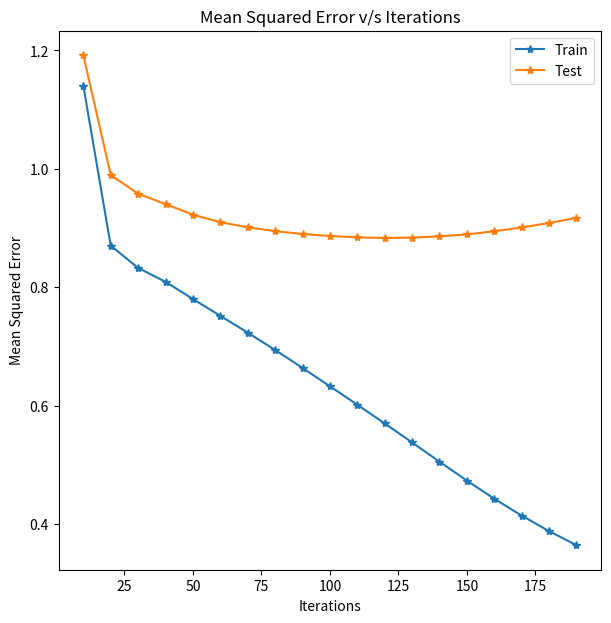

Here is the Python script that generated this plot:
import matplotlib as mpl
mpl.use('Agg')
import matplotlib.pyplot as plt
mpl.rcParams['figure.figsize'] = (7,7)

def plot_learning_curves(x_axis_label, y_axis_label, x_axis, y_axis_1, y_axis_2, type):
    plt.plot(x_axis, y_axis_1, marker='*')
    plt.plot(x_axis, y_axis_2, marker='*')
    plt.legend(['Train', 'Test'], loc='best')
    plt.xlabel(x_axis_label)
    plt.ylabel(y_axis_label)
    plt.title(y_axis_label + ' v/s ' + x_axis_label)
    plt.savefig(type,dpi=300)


def main():
    sgd_train = [1.266316886,
            0.917590402,
            0.876413077,
            0.858193166,
            0.846967459,
            0.838136199,
            0.829162085,
            0.817717714,
            0.801219392,
            0.777722275,
            0.747898504,
            0.714602001,
            0.679724532,
            0.643759865,
            0.607110786,
            0.570434468,
            0.534498465,
            0.500037647,
            0.467639768,
            0.437680162]
    sgd_test = [
        1.275549676,
        1.018326644,
        0.979125252,
        0.962032323,
        0.952652219,
        0.946987775,
        0.942987332,
        0.939555989,
        0.93579011,
        0.930903678,
        0.92483121,
        0.918564417,
        0.912753807,
        0.907878289,
        0.904259613,
        0.901972511,
        0.90125616,
        0.902186918,
        0.904688704,
        0.908642818
        ]

    asymmetric_svd_train = [1.140792516,0.87411333,0.838456261,0.820580787,
            0.801239206,
            0.784510945,
            0.769637607,
            0.755810139,
            0.74327157,
            0.731614738,
            0.720366129,
            0.709235076,
            0.698279405,
            0.687653314,
            0.677295367,
            0.667309327,
            0.657529702,
            0.647804473,
            0.63831969,
            0.628979064,
            0.619810817,
            0.610808455,
            0.602194917,
            0.599967819,
            0.581424084,
            0.595175697,
            0.567733714,
            0.569835573,
            0.545746912,
            0.536304637,
            0.527559936,
            0.518357916,
            0.511424417,
            0.503964634,
            0.490296477,
            0.482146007,
            0.474915389,
            0.467537455,
            0.460367752,
            0.454489412]

    asymmetric_svd_test = [1.190391004,
0.991403896,
0.956927099,
0.939250553,
0.923809621,
0.912960272,
0.905137966,
0.899672327,
0.895948097,
0.893407541,
0.891689972,
0.890362221,
0.889517365,
0.888948917,
0.888443613,
0.888235199,
0.88827621,
0.888057508,
0.887894956,
0.888017418,
0.88802224,
0.888412183,
0.88889023,
0.894050899,
0.893878808,
0.905892105,
0.898079534,
0.907603264,
0.900264098,
0.902044112,
0.905336268,
0.908276768,
0.913088249,
0.916747639,
0.912947479,
0.913102027,
0.915375447,
0.917931655,
0.921576006,
0.925250881
    ]
    svdplus_train = [1.140685063,
0.870329813,
0.832675952,
0.809227511,
0.780173466,
0.751719627,
0.723319716,
0.694074093,
0.663722179,
0.632758976,
0.601569216,
0.569970809,
0.537798978,
0.505327289,
0.473346546,
0.442753559,
0.414158203,
0.387987327,
0.364211713]

    svdplus_test = [1.191993805,
0.989689468,
0.957970604,
0.940506552,
0.922591953,
0.90997403,
0.901250659,
0.894776589,
0.88999836,
0.886590977,
0.8843105,
0.883171455,
0.883927779,
0.885880835,
0.889313974,
0.894542118,
0.90103056,
0.908502345,
0.917219896]
    iterations = [10,20,30,40,50,60,70,80,90,100,110,120,130,140,150,160,170,180,190]
    # iterations = [10,20,30,40,50,60,70,80,90,100,110,120,130,140,150,160,170,180,190,200,210,220,230,240,250,260
    #                 ,270,280,290,300,310,320,330,340,350,360,370,380,390,400]
    plot_learning_curves('Iterations', 'Mean Squared Error', iterations, svdplus_train, svdplus_test, type='SVD++')



if __name__ == '__main__':
    main()